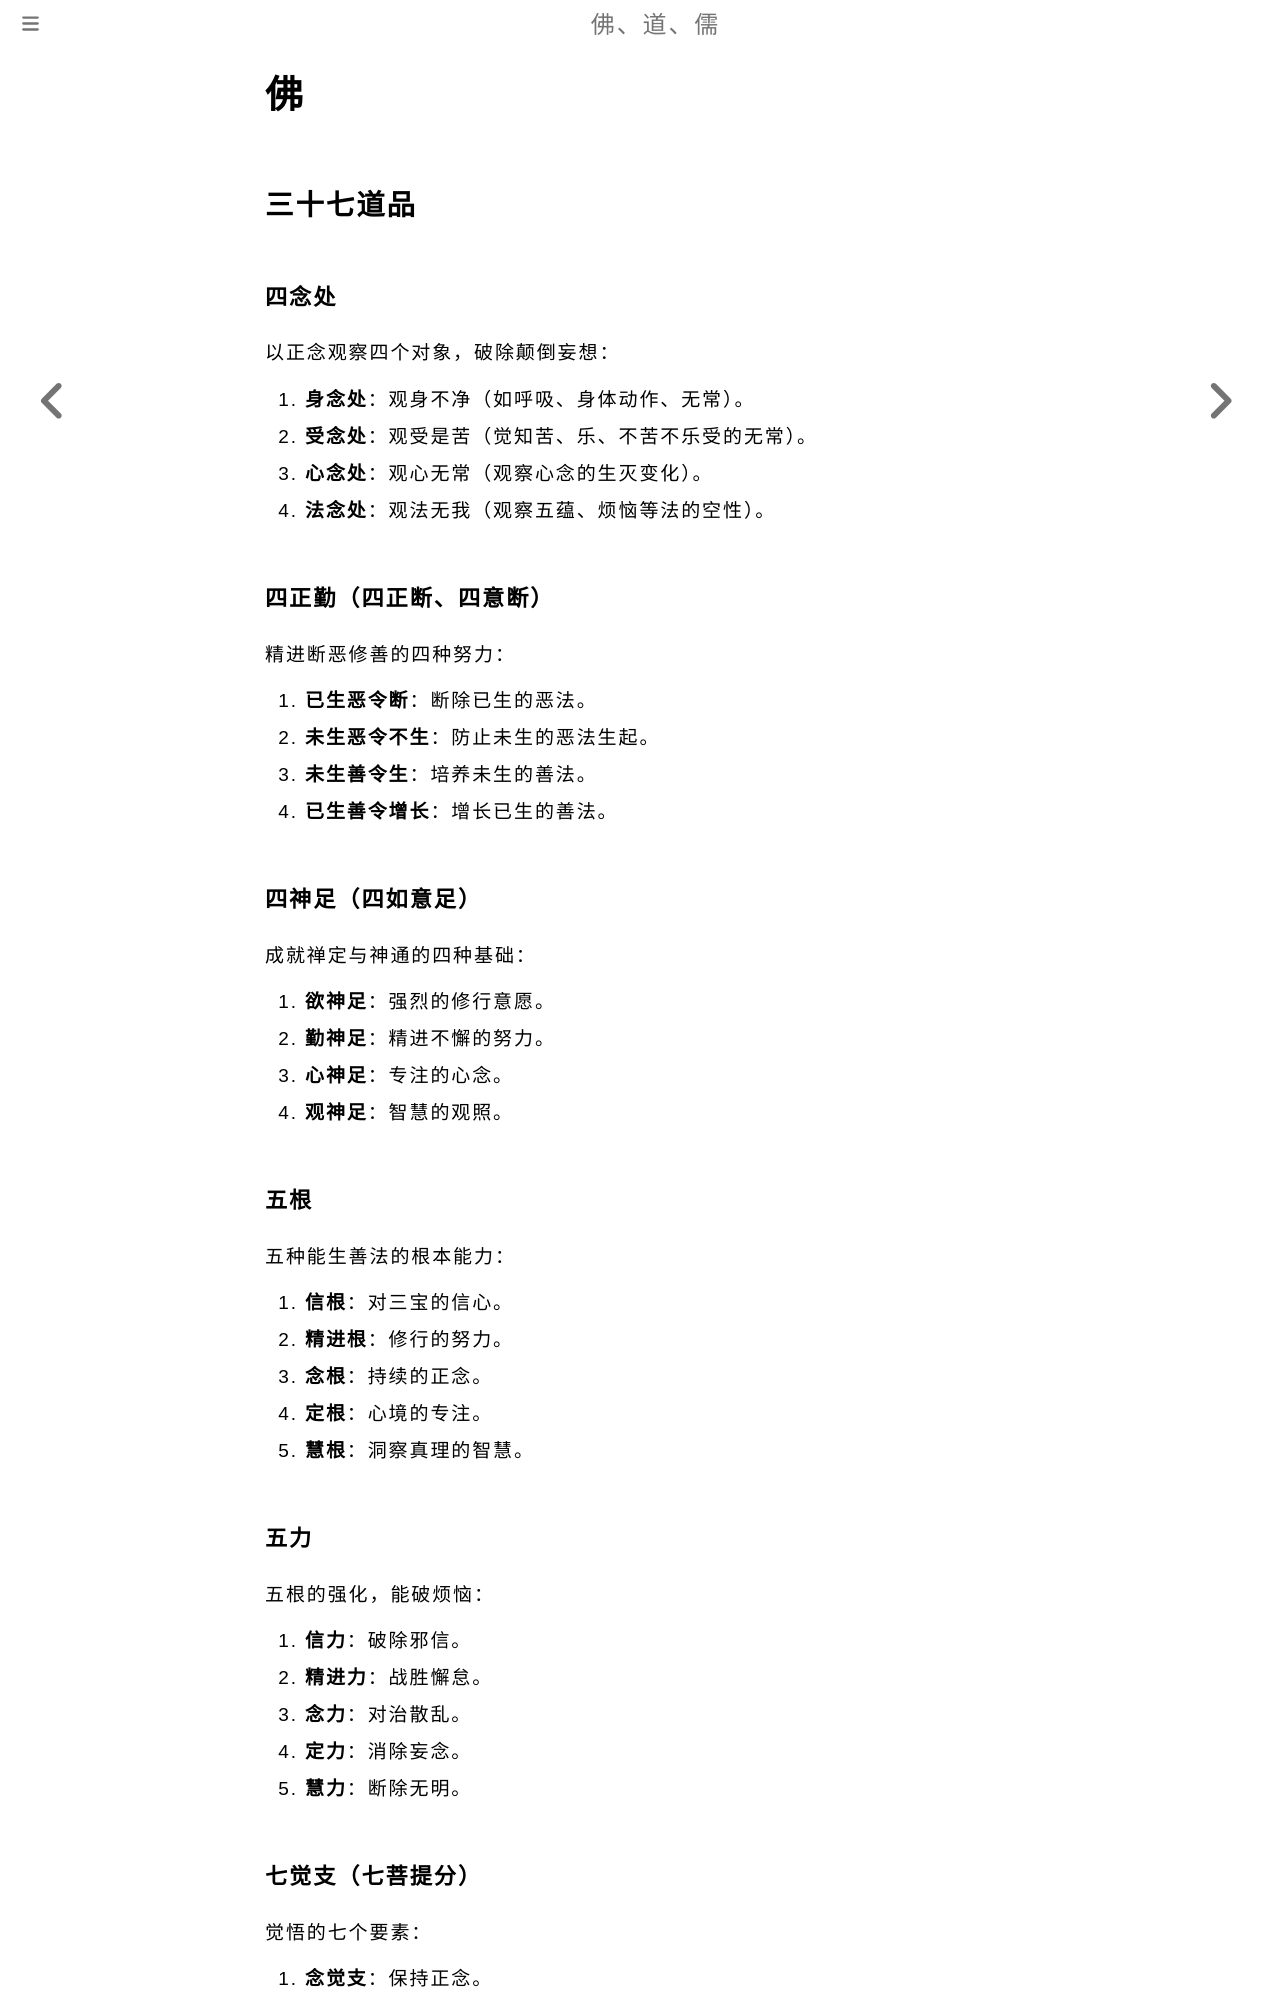

repository: fodaoru/fodaoru.github.io · page: Buddhism/index.html · generator: mdbook

# 佛

## 三十七道品

### 四念处

以正念观察四个对象，破除颠倒妄想：

1. **身念处**：观身不净（如呼吸、身体动作、无常）。

2. **受念处**：观受是苦（觉知苦、乐、不苦不乐受的无常）。

3. **心念处**：观心无常（观察心念的生灭变化）。

4. **法念处**：观法无我（观察五蕴、烦恼等法的空性）。

### 四正勤（四正断、四意断）

精进断恶修善的四种努力：

1. **已生恶令断**：断除已生的恶法。

2. **未生恶令不生**：防止未生的恶法生起。

3. **未生善令生**：培养未生的善法。

4. **已生善令增长**：增长已生的善法。

### 四神足（四如意足）

成就禅定与神通的四种基础：

1. **欲神足**：强烈的修行意愿。

2. **勤神足**：精进不懈的努力。

3. **心神足**：专注的心念。

4. **观神足**：智慧的观照。

### 五根

五种能生善法的根本能力：

1. **信根**：对三宝的信心。

2. **精进根**：修行的努力。

3. **念根**：持续的正念。

4. **定根**：心境的专注。

5. **慧根**：洞察真理的智慧。

### 五力

五根的强化，能破烦恼：

1. **信力**：破除邪信。

2. **精进力**：战胜懈怠。

3. **念力**：对治散乱。

4. **定力**：消除妄念。

5. **慧力**：断除无明。
